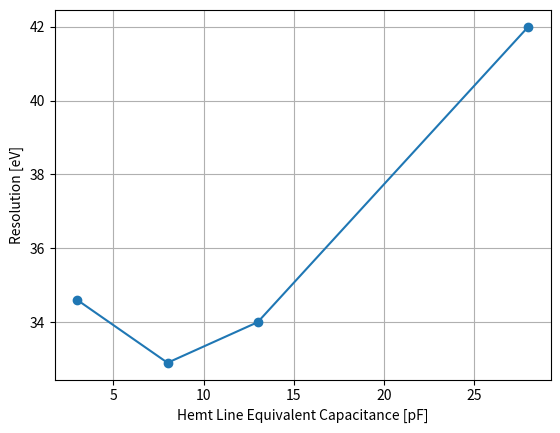
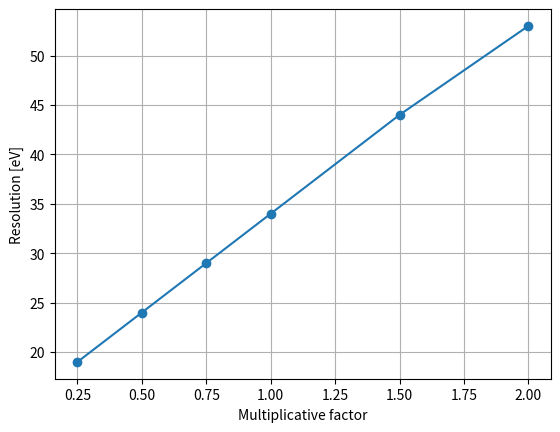
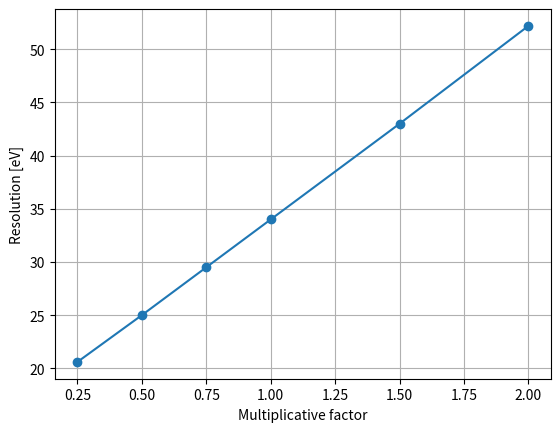

Here is the Python script that generated these plots, in order:
#!/usr/bin/env python3
# -*- coding: utf-8 -*-
"""
Created on Thu Jul 23 13:38:58 2020

[redacted]
"""


import numpy as np
import matplotlib.pyplot as plt

plt.close('all')

# =============================================================================
# Extra detector capacitance
# =============================================================================

capa_array = np.array([3, 8, 13, 28])
res_array = np.array([34.6, 32.9, 34, 42])

plt.figure()
plt.plot(capa_array, res_array, label='B', marker='o')

plt.ylabel('Resolution [eV]')
plt.xlabel('Hemt Line Equivalent Capacitance [pF]')
plt.grid()


# =============================================================================
# ALPHA multiplicative factor
# =============================================================================
alpha_array = np.array([0.25, 0.5, 0.75, 1, 1.5, 2])
res_array = np.array([19, 24, 29, 34, 44, 53])

plt.figure()
plt.plot(alpha_array, res_array, label='B', marker='o')

plt.ylabel('Resolution [eV]')
plt.xlabel('Capacitance matrix Multiplier Factor')

plt.ylabel('Resolution [eV]')
plt.xlabel('Multiplicative factor')
plt.grid()



# =============================================================================
# BETA multiplicative factor
# =============================================================================
alpha_array = np.array([0.25, 0.5, 0.75, 1, 1.5, 2])
res_array = np.array([20.6, 25, 29.5, 34, 43, 52.2])

plt.figure()
plt.plot(alpha_array, res_array, label='B', marker='o')

plt.ylabel('Resolution [eV]')
plt.xlabel('Capacitance matrix Multiplier Factor')

plt.ylabel('Resolution [eV]')
plt.xlabel('Multiplicative factor')
plt.grid()


